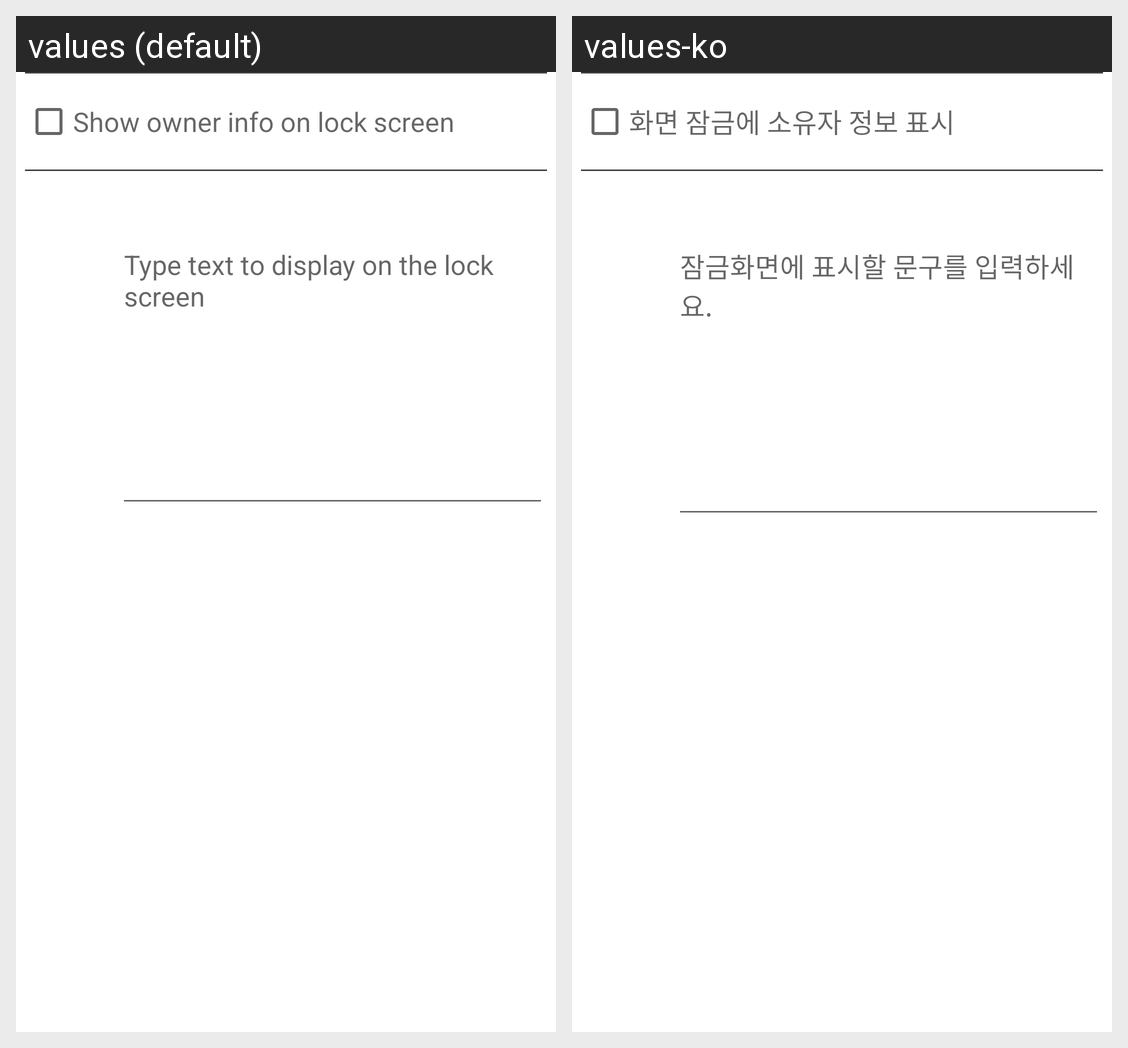

The same Android screen rendered under two of its app's locales, left to right. List the strings drawn on it with the default value and each locale's translation.
Android screen res/layout/ownerinfo.xml rendered under 2 locales, left to right: values (default), values-ko. Device: Nexus 5 (rendered at 1080×1920; each locale shown at half size, 540×960, under a caption strip naming it); theme Theme.MaterialComponents.DayNight.NoActionBar.
Strings drawn on this screen, with the default value and each locale's value (text and hints the layout hard-codes, and strings that could not be matched under every locale, appear in the picture but are not listed):

show_owner_info_on_lockscreen_label
  values: Show owner info on lock screen
  values-ko: 화면 잠금에 소유자 정보 표시

owner_info_settings_edit_text_hint
  values: Type text to display on the lock screen
  values-ko: 잠금화면에 표시할 문구를 입력하세요.
